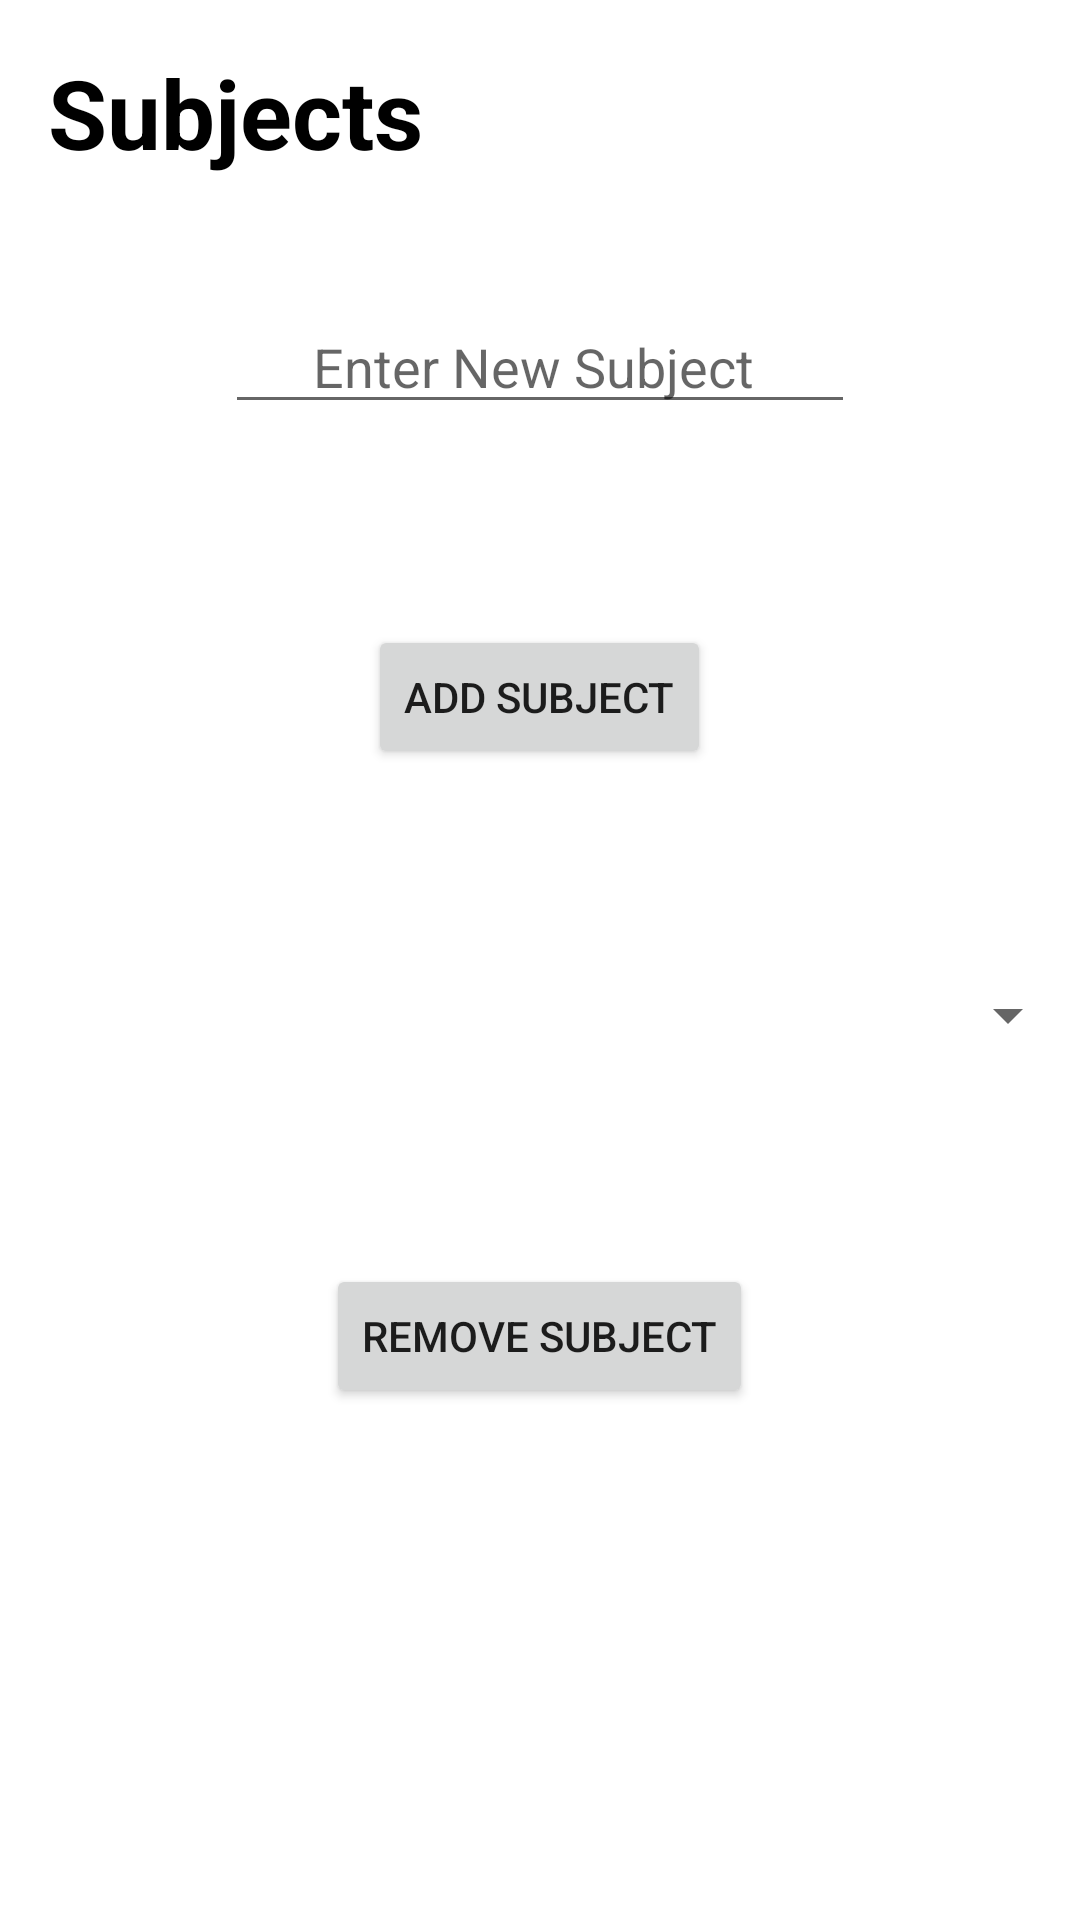

Reconstruct the res/layout file that produces this screen, plus the resources it refers to.
<!-- AndroidManifest.xml: application theme Theme.Learning2 -->
<!-- res/layout/subjects.xml -->
<?xml version="1.0" encoding="utf-8"?>
<RelativeLayout xmlns:android="http://schemas.android.com/apk/res/android"
    xmlns:app="http://schemas.android.com/apk/res-auto"
    xmlns:tools="http://schemas.android.com/tools"
    android:layout_width="match_parent"
    android:layout_height="match_parent"
    >

    <TextView
        android:id="@+id/Subjects"
        android:layout_width="wrap_content"
        android:layout_height="wrap_content"
        android:layout_marginStart="16dp"
        android:layout_marginTop="16dp"
        android:layout_marginBottom="16dp"
        android:text="Subjects"
        android:textColor="@android:color/black"
        android:textSize="32sp"
        android:textStyle="bold" />

    <EditText
        android:id="@+id/input_label"
        android:layout_width="wrap_content"
        android:layout_height="wrap_content"
        android:layout_alignParentTop="true"
        android:layout_centerHorizontal="true"
        android:layout_marginTop="100dp"
        android:ems="10"
        android:hint="Enter New Subject "
        android:textAlignment="center" />

    <Button
        android:id="@+id/btn_add"
        android:layout_width="wrap_content"
        android:layout_height="wrap_content"
        android:layout_below="@+id/input_label"
        android:layout_centerHorizontal="true"
        android:layout_marginTop="67dp"
        android:text="Add subject" />

    <Spinner
        android:id="@+id/spinner"
        android:layout_width="match_parent"
        android:layout_height="wrap_content"
        android:layout_below="@+id/btn_add"
        android:layout_alignParentStart="true"
        android:layout_alignParentLeft="true"
        android:layout_marginTop="70dp"
        android:textAlignment="center" />

    <Button
        android:id="@+id/btn_delete"
        android:layout_width="wrap_content"
        android:layout_height="wrap_content"
        android:layout_below="@+id/input_label"
        android:layout_centerHorizontal="true"
        android:layout_marginTop="280dp"
        android:text="Remove subject" />
</RelativeLayout>
<!-- resources referenced by this layout -->
<resources>
  <style name="Theme.Learning2" parent="Theme.MaterialComponents.DayNight.DarkActionBar">
          
          <item name="colorPrimary">@android:color/holo_orange_light</item>
              
          <item name="colorPrimaryVariant">#0C27D8</item>
              
          <item name="colorOnPrimary">@color/white</item>
          
          <item name="colorSecondary">@color/teal_200</item>
          <item name="colorSecondaryVariant">@color/teal_700</item>
          <item name="colorOnSecondary">@color/black</item>
          
          <item name="android:statusBarColor" tools:targetApi="l">?attr/colorPrimaryVariant</item>
          
      </style>
  <color name="white">#FFFFFFFF</color>
  <color name="teal_200">#FF03DAC5</color>
  <color name="teal_700">#FF018786</color>
  <color name="black">#FF000000</color>
</resources>
